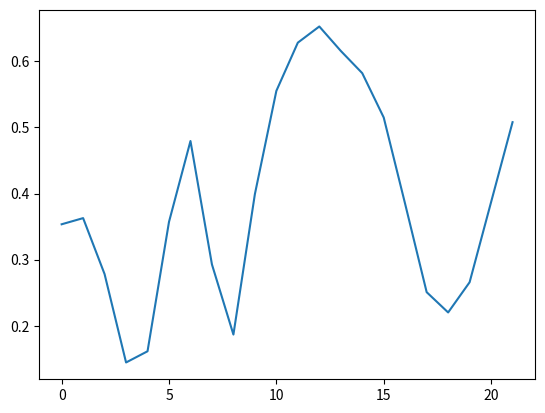

Here is the Python script that generated this plot:
import matplotlib.pyplot as plt

data =[0.3534464843633691,0.36276858204333384,0.27808724736159196,0.14440946626622353,0.16134786440972626,0.35709858101913405,0.4793968864190927,0.29269950951510815,0.18665985885884084,0.39908202579038865,0.5552263688525014,0.6281667745691015,0.6526419952503115,0.6157022605102225,0.5820201131031131,0.5149713688200723,0.3839206919638367,0.25077828547710634,0.22007118673694892,0.26576828330642277,0.38695016593633946,0.5078989030570948]

plt.plot(data)
plt.show()